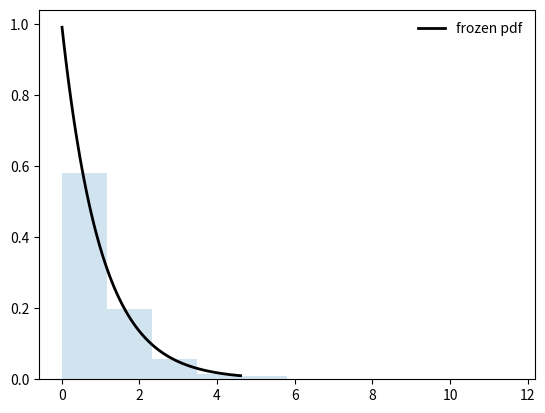

Source code (Python):
import numpy as np
from scipy.stats import expon
import matplotlib.pyplot as plt
fig, ax = plt.subplots(1, 1)
mean, var, skew, kurt = expon.stats(moments='mvsk')

x = np.linspace(expon.ppf(0.01), expon.ppf(0.99), 100)
# ax.plot(x, expon.pdf(x), 'r-', lw=5, alpha=0.6, label='expon pdf')


rv = expon()
ax.plot(x, rv.pdf(x), 'k-', lw=2, label='frozen pdf')
vals = expon.ppf([0.001, 0.5, 0.999])
np.allclose([0.001, 0.5, 0.999], expon.cdf(vals))
r = expon.rvs(size=1000)
ax.hist(r, density=True, histtype='stepfilled', alpha=0.2)
ax.legend(loc='best', frameon=False)
plt.show()
